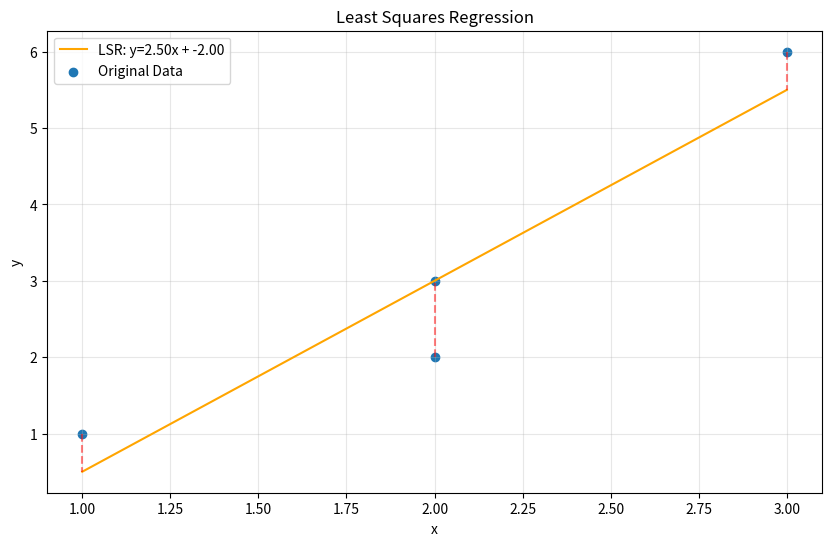
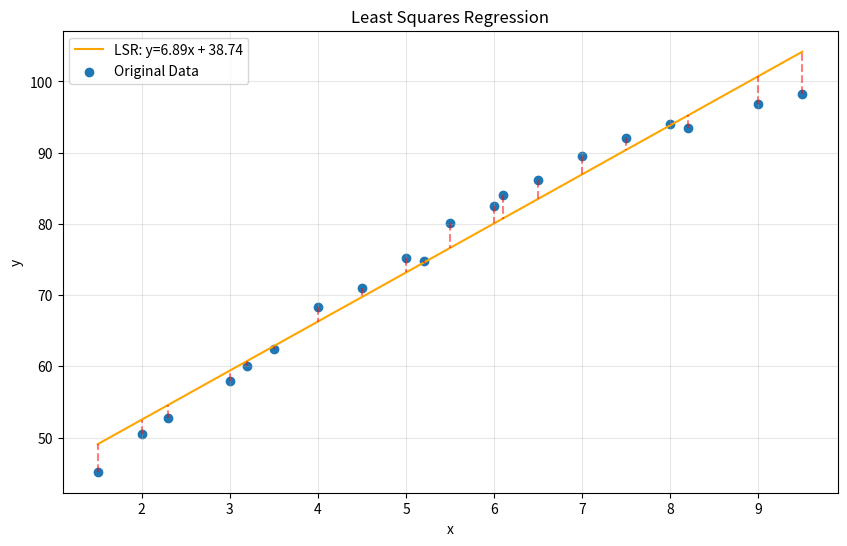

The matplotlib source for these figures, in order:
import matplotlib.pyplot as plt
import math


class LSR:
    def __init__(self, data_points: list[tuple | list]):
        self.data_points = data_points
        self.xs = [j[0] for j in self.data_points]
        self.ys = [j[1] for j in self.data_points]

        self.mean = None
        self.x_mean = None
        self.y_mean = None

        self.variance = None
        self.x_variance = None
        self.y_variance = None

        self.std_deviation = None
        self.x_std_deviation = None
        self.y_std_deviation = None

        self.r = None

        self.m = None
        self.b = None

        self.residuals = []

    def _calculate_mean(self):
        x_sum = 0
        x_n = len(self.xs)
        for k in self.xs:
            x_sum += k
        x_mean = x_sum / x_n

        y_sum = 0
        y_n = len(self.ys)
        for j in self.ys:
            y_sum += j
        y_mean = y_sum / y_n

        return (x_mean, y_mean)

    def _calculate_variance(self):
        # x
        x_n = len(self.xs)
        x_mean_dist_sum = 0
        for x in self.xs:
            x_mean_dist_sum += (x - self.x_mean) ** 2
        x_variance = x_mean_dist_sum / (
            x_n - 1
        )  # Applies Bessel's correction, since this is sample-based

        # y
        y_n = len(self.ys)
        y_mean_dist_sum = 0
        for y in self.ys:
            y_mean_dist_sum += (y - self.y_mean) ** 2
        y_variance = y_mean_dist_sum / (
            y_n - 1
        )  # Applies Bessel's correction, since this is sample-based

        return (x_variance, y_variance)

    def _calculate_std_deviation(self):
        # x
        x_std_deviation = math.sqrt(self.x_variance)
        y_std_deviation = math.sqrt(self.y_variance)

        return (x_std_deviation, y_std_deviation)

    def _calculate_zscore(
        self, i: float | int, mean: float | int, std_dev: float | int
    ):
        """
        Calculates the z-score for a single point

        i: Data point
        mean: Mean
        std_dev: Standard deviation
        """
        return (i - mean) / std_dev

    def _calculate_r(self):
        """
        Calculates correlation coefficient for the dataset
        """

        n = len(self.data_points)

        # Calculate the sum of the z-scores products
        correlation_sum = 0
        for i in self.data_points:
            x, y = i[0], i[1]

            x_zscore = self._calculate_zscore(x, self.x_mean, self.x_std_deviation)
            y_zscore = self._calculate_zscore(y, self.y_mean, self.y_std_deviation)

            correlation_sum += x_zscore * y_zscore

        return correlation_sum / (n - 1)

    def _calculate_residuals(self):
        for x in self.xs:
            pred_y = self.predict(x)
            self.residuals.append((x, pred_y - x))

    def fit(self):
        """
        Fits the Least Squares Regression model by calculating the means, variances, standard deviations, the correlation coefficient and finally, the slope (m) and intercept (b). All of this of course, based on the data points given upon the object's instantiation.
        """
        self.mean = self._calculate_mean()
        self.x_mean = self.mean[0]
        self.y_mean = self.mean[1]
        print(f"Succesfully found mean - x: {self.x_mean} | y: {self.y_mean}")

        self.variance = self._calculate_variance()
        self.x_variance = self.variance[0]
        self.y_variance = self.variance[1]
        print(
            f"Succesfully found variance - x: {self.x_variance} | y: {self.y_variance}"
        )

        self.std_deviation = self._calculate_std_deviation()
        self.x_std_deviation = self.std_deviation[0]
        self.y_std_deviation = self.std_deviation[1]
        print(
            f"Succesfully found standard deviation - x: {self.x_std_deviation} | y: {self.y_std_deviation}"
        )

        self.r = self._calculate_r()
        print(f"Succesfully found correlation coefficient: {self.r}")

        self.m = self.r * (self.y_std_deviation / self.x_std_deviation)

        # By simple algebra, (x_mean, y_mean) is a known existing data point on the line
        # ref_point = (self.x_mean, self.y_mean)
        self.b = self.y_mean - (self.m * self.x_mean)

        print(f"Succesfully found m and b - m: {self.m} | b: {self.b}")

        self._calculate_residuals()

        return (self.m, self.b)

    def predict(self, x: float | int):
        return self.m * x + self.b

    def plot(
        self, with_original_points: bool = True, predict: int | float | None = None
    ):
        plt.figure(figsize=(10, 6))

        line_xs = [min(self.xs), max(self.xs)]
        line_ys = [self.predict(x) for x in line_xs]

        plt.plot(
            line_xs,
            line_ys,
            color="orange",
            label=f"LSR: y={self.m:.2f}x + {self.b:.2f}",
        )

        plt.scatter(self.xs, self.ys, label="Original Data")

        for x, y in zip(self.xs, self.ys):
            pred_y = self.predict(x)
            plt.plot([x, x], [y, pred_y], color="red", linestyle="--", alpha=0.5)

        plt.title("Least Squares Regression")
        plt.xlabel("x")
        plt.ylabel("y")
        plt.legend()
        plt.grid(True, alpha=0.3)
        plt.show()


my_model = LSR([(1, 1), (2, 2), (2, 3), (3, 6)])
my_model.fit()
print(my_model.predict(3))
my_model.plot()

# Dataset to test the model, simulates study hours vs test scores
my_model_2 = LSR(
    [
        (1.5, 45.2),
        (2.0, 50.5),
        (2.3, 52.8),
        (3.0, 58.0),
        (3.2, 60.1),
        (3.5, 62.4),
        (4.0, 68.3),
        (4.5, 71.0),
        (5.0, 75.2),
        (5.2, 74.8),
        (5.5, 80.1),
        (6.0, 82.5),
        (6.1, 84.0),
        (6.5, 86.2),
        (7.0, 89.5),
        (7.5, 92.1),
        (8.0, 94.0),
        (8.2, 93.5),
        (9.0, 96.8),
        (9.5, 98.2),
    ]
)
my_model_2.fit()
print(my_model_2.predict(3))
my_model_2.plot()
